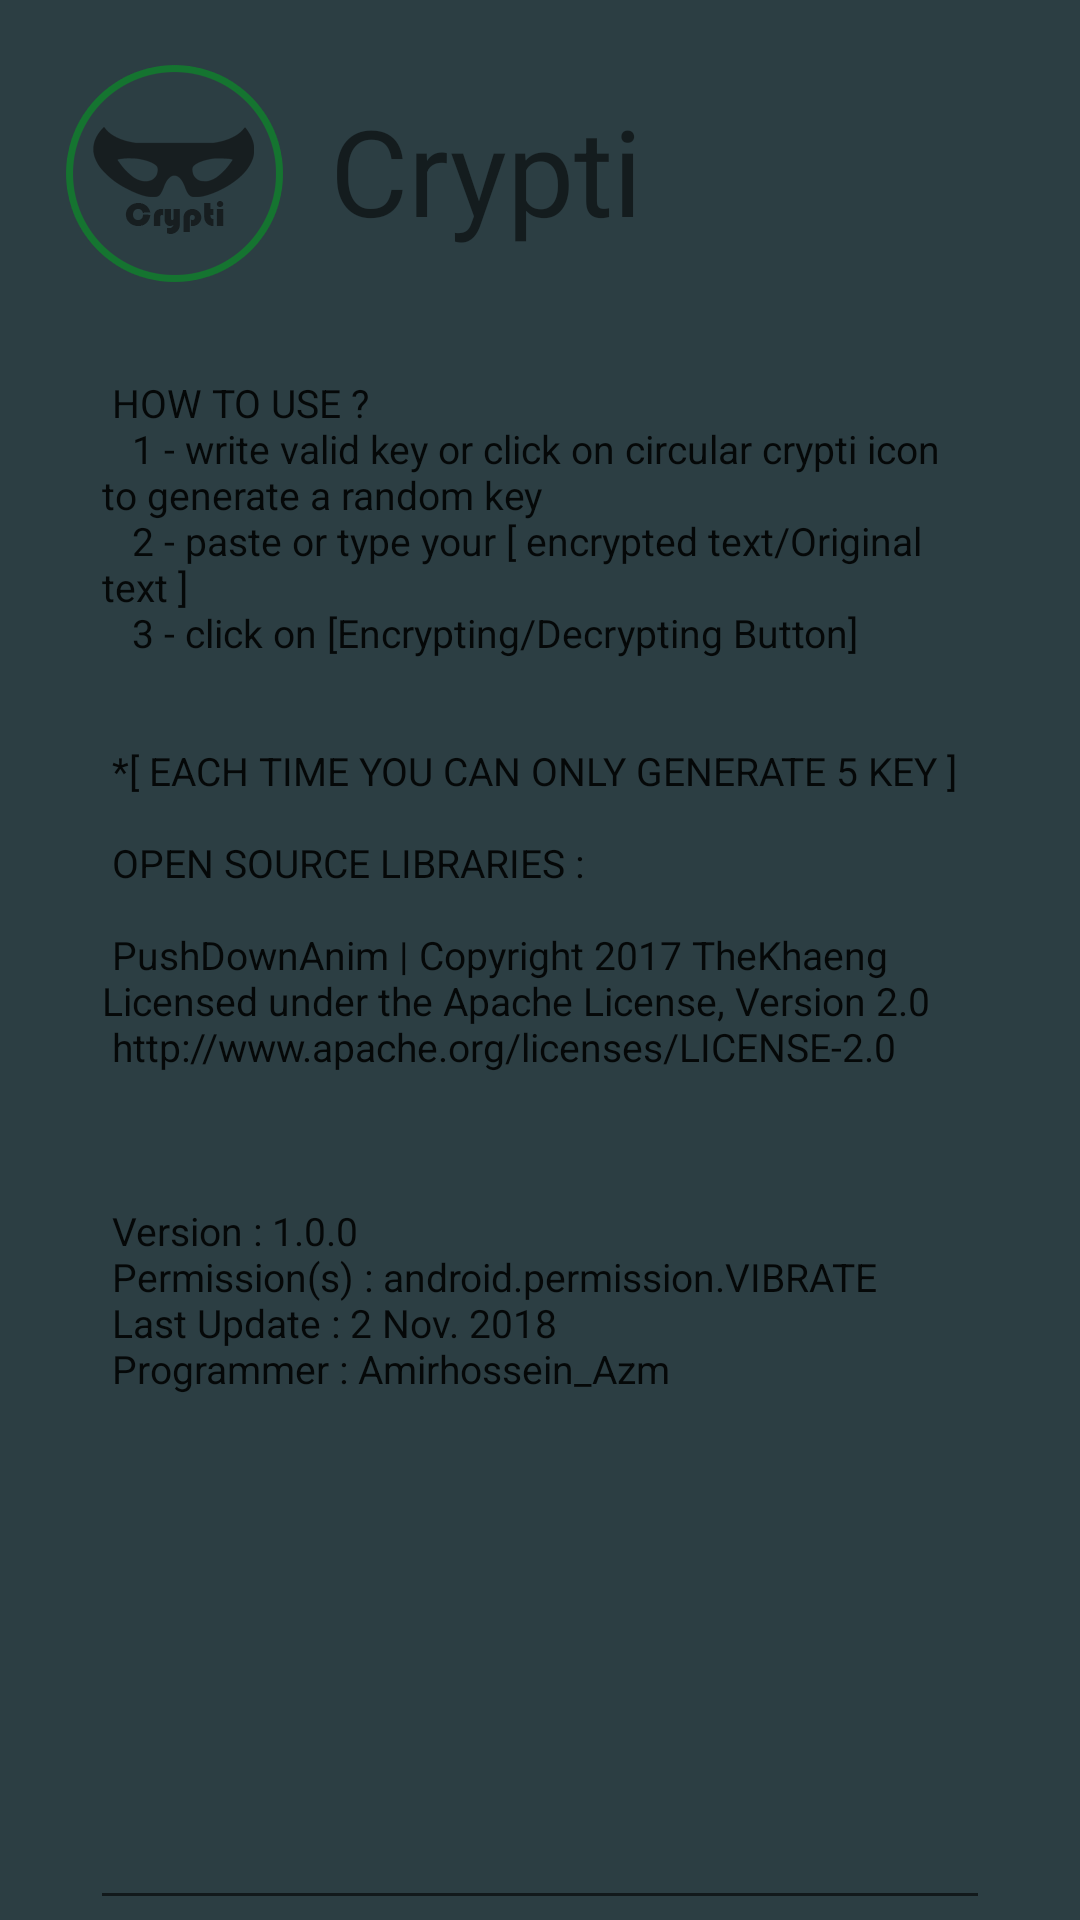

Here is an Android app screen rendered from its layout file. Give the layout XML and the strings, colors and styles it references.
<!-- AndroidManifest.xml: application theme AppTheme -->
<!-- res/layout/activity_main2.xml -->
<?xml version="1.0" encoding="utf-8"?>
<android.support.constraint.ConstraintLayout xmlns:android="http://schemas.android.com/apk/res/android"
    xmlns:app="http://schemas.android.com/apk/res-auto"
    xmlns:tools="http://schemas.android.com/tools"
    android:layout_width="match_parent"
    android:layout_height="match_parent"
    tools:context=".HelpAndAboutActivity">

    <RelativeLayout
            android:layout_width="match_parent"
            android:layout_height="match_parent"
            android:background="@color/colorPrimary">


            <ImageView
                android:layout_width="wrap_content"
                android:layout_height="wrap_content"
                android:layout_alignParentLeft="true"
                android:layout_alignParentTop="true"
                android:layout_marginLeft="20dp"
                android:layout_marginTop="20dp"
                android:src="@mipmap/circle_info" />

            <TextView
                android:layout_width="wrap_content"
                android:layout_height="wrap_content"
                android:layout_alignParentLeft="true"
                android:layout_alignParentTop="true"
                android:layout_marginLeft="110dp"
                android:layout_marginTop="30dp"
                android:text="Crypti"
                android:textSize="40sp" />

            <RelativeLayout
                android:layout_width="match_parent"
                android:layout_height="match_parent"
                android:layout_marginLeft="30dp"
                android:layout_marginTop="100dp"
                android:layout_marginRight="30dp">

                <EditText
                    android:textSize="13dp"
                    android:gravity="top"
                    android:editable="false"
                    android:layout_width="match_parent"
                    android:layout_height="match_parent"
                    android:text="@string/test_output" />

            </RelativeLayout>
        </RelativeLayout>


</android.support.constraint.ConstraintLayout>
<!-- resources referenced by this layout -->
<resources>
  <color name="colorPrimary">#2c3e43</color>
  <!-- mipmap circle_info: png bitmap (mipmap-xxhdpi, 28976 bytes) -->
  <string name="test_output">
          \n
          HOW TO USE ?\n
          \t 1 - write valid key or click on circular crypti icon to generate a random key\n
          \t 2 - paste or type your [ encrypted text/Original text ]\n
          \t 3 - click on [Encrypting/Decrypting Button]\n
          \n
          \n
          *[ EACH TIME YOU CAN ONLY GENERATE 5 KEY ]
          \n
          \n
          OPEN SOURCE LIBRARIES :\n
          \n
          PushDownAnim | Copyright 2017 TheKhaeng
          Licensed under the Apache License, Version 2.0\n
          http://www.apache.org/licenses/LICENSE-2.0
          \n
          \n
  
          \n
  
          \n
          Version :  1.0.0
          \n
          Permission(s) : android.permission.VIBRATE
          \n
          Last Update :  2 Nov. 2018
          \n
          Programmer : Amirhossein_Azm
  
      </string>
  <style name="AppTheme" parent="Theme.AppCompat.Light.NoActionBar">
          
          <item name="colorPrimary">@color/colorPrimary</item>
          <item name="colorPrimaryDark">@color/colorPrimaryDark</item>
          <item name="colorAccent">@color/colorGreenBar</item>
      </style>
  <color name="colorPrimaryDark">#171e20</color>
  <color name="colorGreenBar">#157430</color>
</resources>
